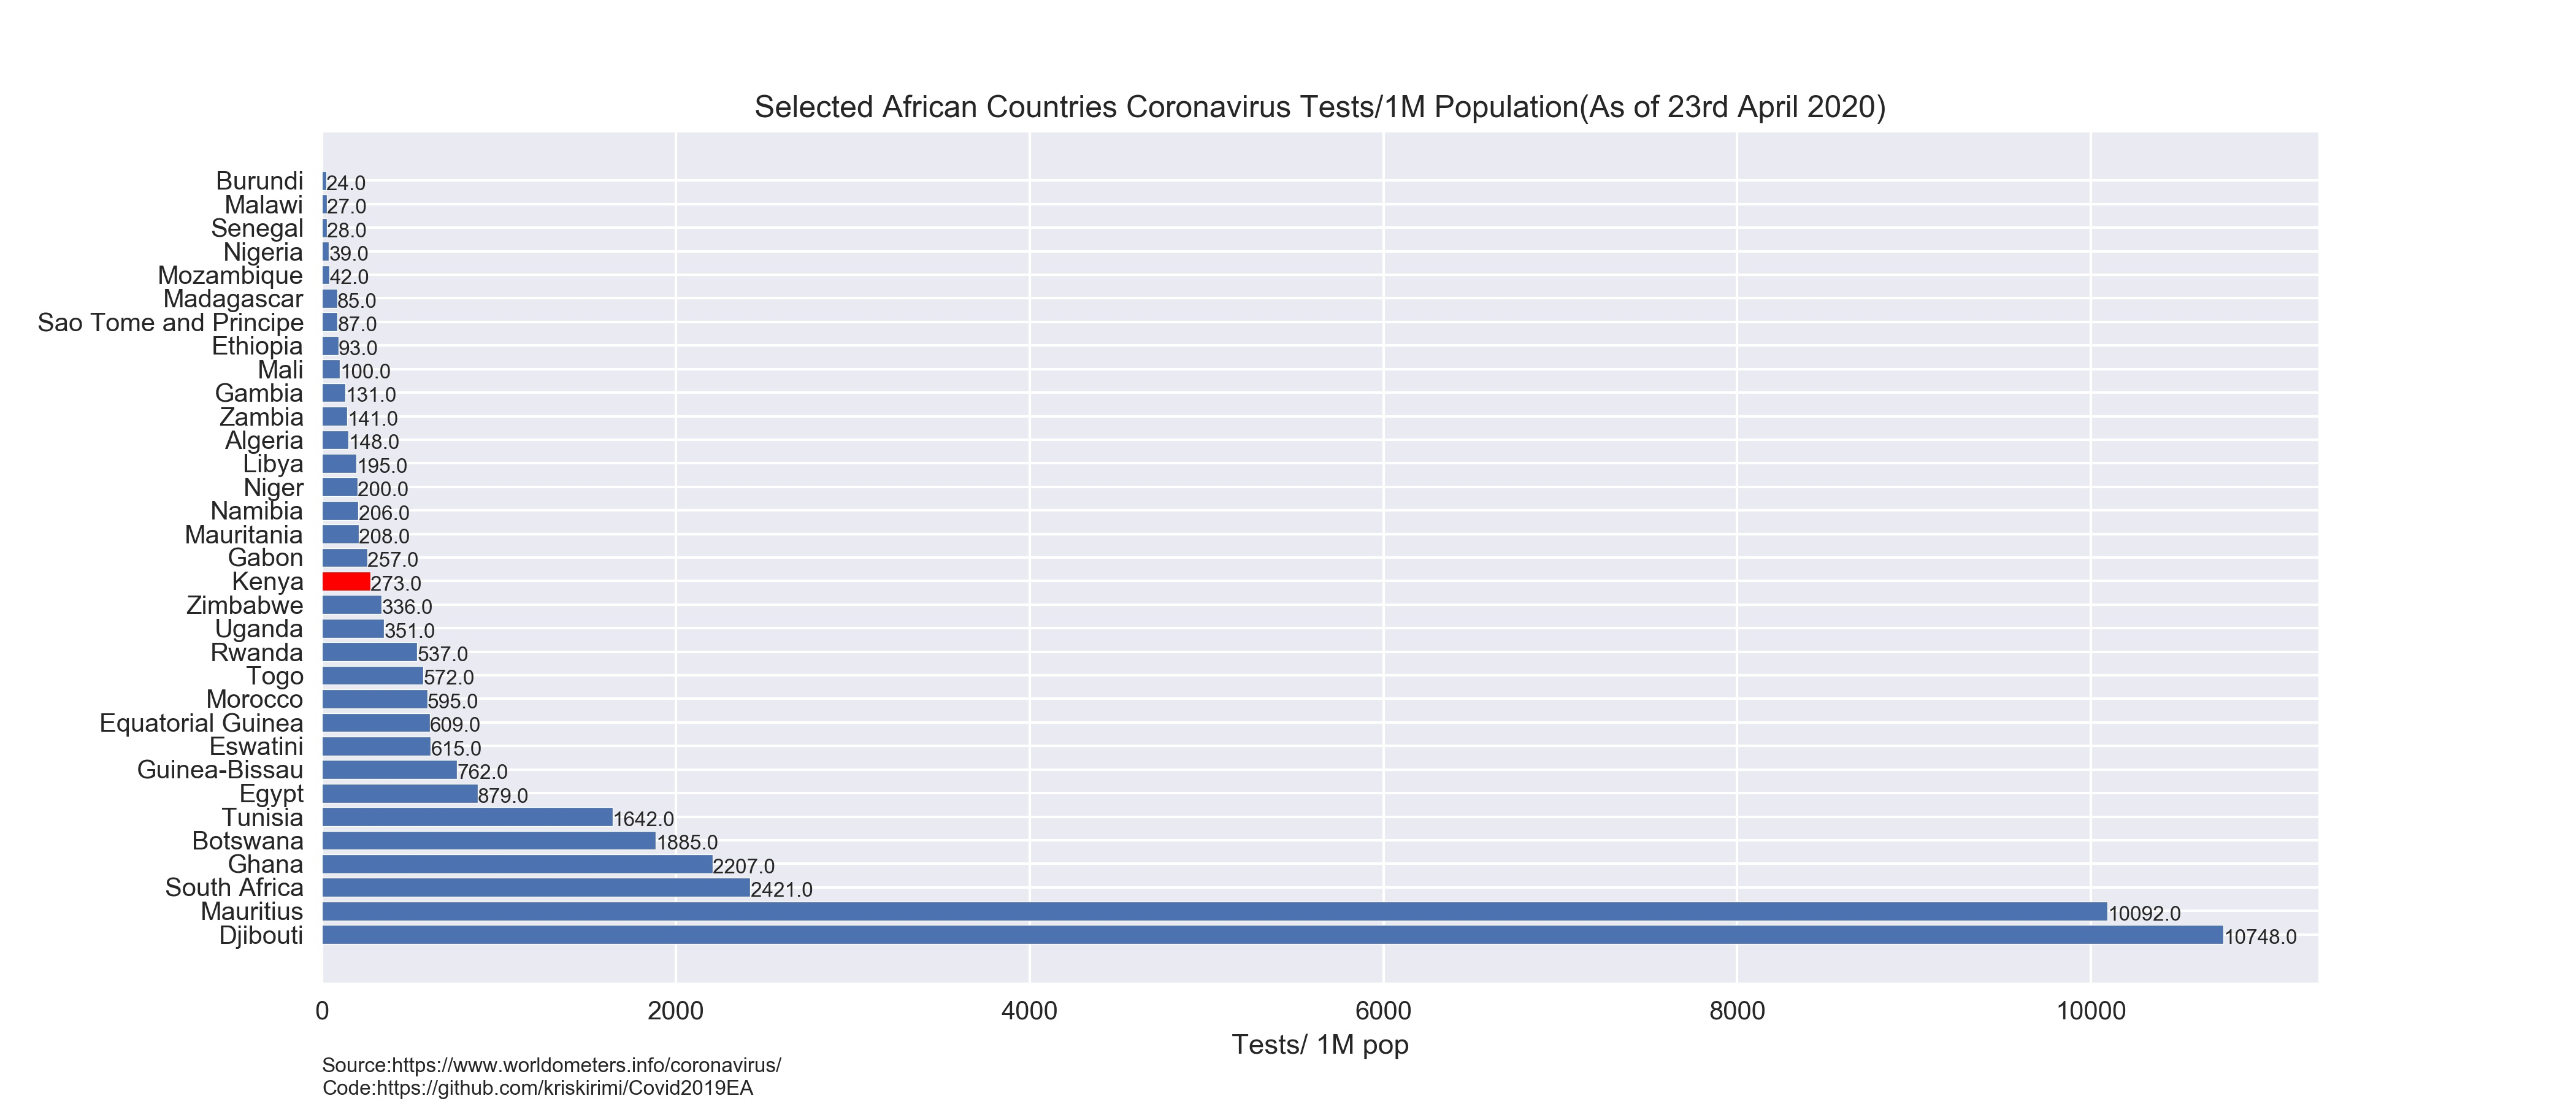

Reproduce this figure in Python.
# -*- coding: utf-8 -*-
"""
Created on Wed Apr 15 10:29:51 2020

@author: KIRIMI
"""

import pandas as pd
import requests
import matplotlib.pyplot as plt
import numpy as np
import geopandas as gpd
import folium

url = 'http://www.worldometers.info/coronavirus/'
r = requests.get(url)

df0=pd.read_html(r.text)

for df in df0:
    print(df)

countries_Af=['Algeria', 'Angola', 
              'Benin', 'Botswana', 'Burkina Faso', 'Burundi', 
              'Cameroon', 'Cabo Verde', 'Cameroon','CAR', 
              'Chad','Congo','Djibouti','DRC','Egypt','Equatorial Guinea',
              'Eritrea', 'Eswatini','Ethiopia','Gabon','Gambia','Ghana', 
              'Guinea','Guinea-Bissau', 'Ivory Coast','Kenya','Lesotho',
              'Liberia','Libya','Madagascar','Malawi','Mali','Mauritania',
              'Mauritius', 'Morocco','Mozambique','Namibia','Niger', 
              'Nigeria','Rwanda','Sao Tome and Principe','Senegal', 
              'Seychelles','Sierra Leone','Somalia','South Africa','South Sudan',
              'Sudan','Tanzania','Togo','Tunisia','Uganda',
              'Western Sahara','Zambia', 'Zimbabwe']

df1=df[df['Country,Other'].str.contains(r'^({})$'.format('|'.join(countries_Af)), case=False)]
                                        
df1=df1.drop(['NewCases','NewDeaths'], axis=1)
df2=df1.dropna(subset=['Tests/ 1M pop'])
df2.sort_values('Tests/ 1M pop', ascending=False, inplace=True)
df2.reset_index(inplace=True, drop=True)

fig, ax = plt.subplots(figsize=(14, 6))
x = np.arange(len(df2['Country,Other'].unique()))
rect1=ax.barh(x,df2['Tests/ 1M pop'])
ax.set_yticks(np.arange(len(df2['Country,Other'].unique())))
ax.set_yticklabels(df2['Country,Other'])
     
def autolabels(rects):
    for rect in rects:
        xvalue=rect.get_x() + rect.get_width() +.95
        yvalue=rect.get_y() + rect.get_height() - .80
        ax.text(xvalue,yvalue,rect.get_width(), fontsize=8)
        
autolabels(rect1)

EA = (df2['Country,Other']=='Kenya')
for i, b in enumerate(EA):
    if b:
        ax.patches[i].set_facecolor('red')

ax.set(xlabel='Tests/ 1M pop', title='Selected African Countries Coronavirus Tests/1M Population(As of 23rd April 2020)')
ax.annotate('Source:https://www.worldometers.info/coronavirus/', (0,0), (00,-35), fontsize=8, 
             xycoords='axes fraction', textcoords='offset points')
ax.annotate('Code:https://github.com/kriskirimi/Covid2019EA', (0,0), (00,-44), fontsize=8, 
             xycoords='axes fraction', textcoords='offset points')

plt.style.use('seaborn')

gdf=gpd.read_file('C:/Users/KIRIMI/Desktop/New folder/countries_Af.geojson')

geoD = 'C:/Users/KIRIMI/Desktop/New folder/countries_Af.geojson'


# for c in set(countries_Af):
#     if c in set(gdf['name'].tolist()):
#         pass
#     else:
#         print(c + ' is missing')


df1 = df1.rename(columns={'Country,Other':'name'})

merged = gdf.merge(df1, how='left', on = 'name')

m = folium.Map(location=[11.5024338, 17.7578122], 
               zoom_start=4, tiles='CartoDB positron')

df3=merged.dropna(subset=['Tests/ 1M pop'])

df3.drop(['created_at','updated_at'], axis=1, inplace=True)

folium.Choropleth(geo_data = geoD, 
                data=df3, columns=['name','Tests/ 1M pop'],
                key_on='feature.properties.name',
                fill_color= 'RdYlBu',
                fill_opacity=0.8,
                line_opacity=0.3,
                nan_fill_color = '#676767',
                legend_name='Tests').add_to(m)


folium.LayerControl().add_to(m)

m.save(r'C:\Users\KIRIMI\Documents\GitHub\Covid2019EA\Selected African Countries Coronavirus Tests per 1M Population.html')

plt.show()

plt.savefig(r'C:\Users\KIRIMI\Documents\GitHub\Covid2019EA\Selected African Countries Coronavirus Tests per 1M Population.jpeg',
            format='jpeg', dpi=300)

plt.close()

